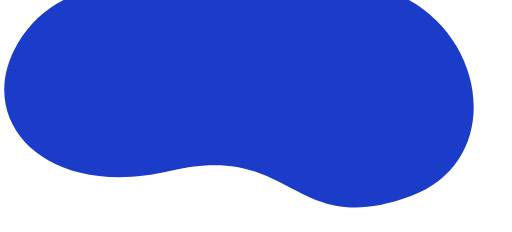
t = 0.00 s
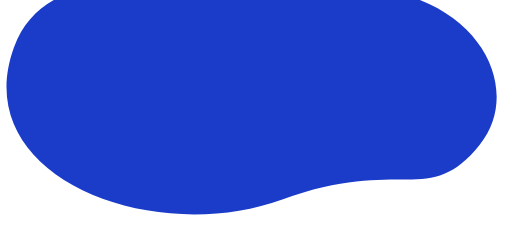
t = 1.67 s
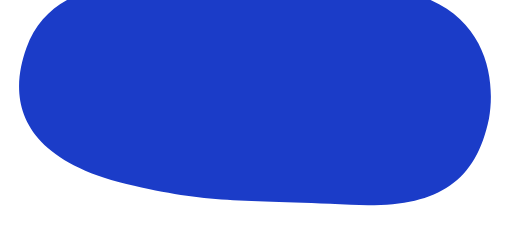
t = 3.33 s
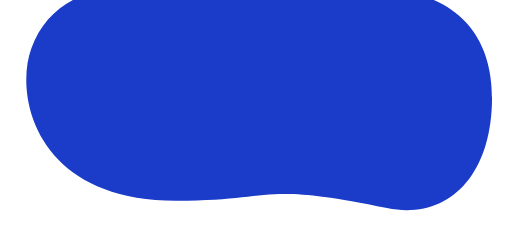
t = 5.00 s
t = 6.67 s: frame unchanged from t = 3.33 s, image omitted
t = 8.33 s: frame unchanged from t = 1.67 s, image omitted

The animated SVG that drew these frames (rendered in a browser with its animation timeline set to each time). Animation: 1 SMIL element (animate=1); one cycle of 10.00 s, repeats indefinitely.

<svg  xmlns="http://www.w3.org/2000/svg" fill="none" viewBox="0 100 2650 1200"><path fill="#1B3CC8" d="M2123.6 1115.1c598.5-219.5 332-1156.5-423.5-1100.5C1136.7 56.4 379.3-169.7 91.6 325.1 13.2 459.8 3.7 594.5 49.2 708.7 141 938.8 456.6 1086 884.6 983.6c640.4-153.3 626.6 356.1 1239 131.5z"><animate attributeName="d" dur="10s" repeatCount="indefinite" values="M2123.6,1115.1c598.5-219.5,332-1156.5-423.5-1100.5C1136.7,56.4,379.3-169.7,91.6,325.1C13.2,459.8,3.7,594.5,49.2,708.7C141,938.8,456.6,1086,884.6,983.6C1525,830.3,1511.2,1339.7,2123.6,1115.1z; M2484,847.5c250-313-48-868.5-803.5-812.5C1117.2,76.8,266.7-192.8,72,345.5C-8.3,567.4,43.3,755.8,172.7,899.5c260.7,289.4,837.2,397.3,1288.3,232.6C2079.6,906.1,2220.6,1177.3,2484,847.5z; M2530.7,713.6c44-243-30-732.5-785.5-676.5C1181.8,78.9,331.3-190.6,136.6,347.6c-85.5,236.5-70,561,517.7,704.5c434.4,103.5,571.7,78.5,1161.3,107.7C2238.6,1180.6,2458.6,1062.6,2530.7,713.6z; M2546,640.3c6.1-173-20-656.5-775.5-600.5C1207.2,81.5,356.7-188,162,350.3c-88.5,244.6,22,789,750.7,788.5c531.4-0.3,423.3-99.5,1090.3,38C2299.8,1238,2532,1035.3,2546,640.3z; M2530.7,713.6c44-243-30-732.5-785.5-676.5C1181.8,78.9,331.3-190.6,136.6,347.6c-85.5,236.5-70,561,517.7,704.5c434.4,103.5,571.7,78.5,1161.3,107.7C2238.6,1180.6,2458.6,1062.6,2530.7,713.6z; M2484,847.5c250-313-48-868.5-803.5-812.5C1117.2,76.8,266.7-192.8,72,345.5C-8.3,567.4,43.3,755.8,172.7,899.5c260.7,289.4,837.2,397.3,1288.3,232.6C2079.6,906.1,2220.6,1177.3,2484,847.5z; M2123.6,1115.1c598.5-219.5,332-1156.5-423.5-1100.5C1136.7,56.4,379.3-169.7,91.6,325.1C13.2,459.8,3.7,594.5,49.2,708.7C141,938.8,456.6,1086,884.6,983.6C1525,830.3,1511.2,1339.7,2123.6,1115.1z"/></path></svg>
